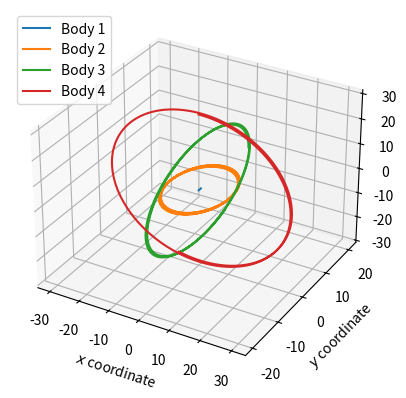
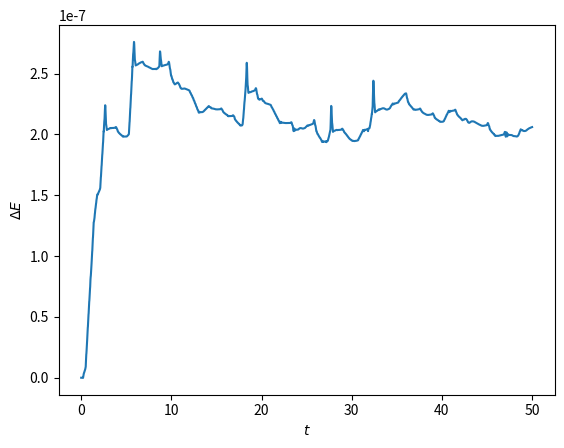

Write Python code to recreate these figures, in order.
import numpy as np
import matplotlib.pyplot as plt
from scipy.integrate import odeint
from mpl_toolkits.mplot3d import Axes3D

# # Input variables for Burrau's problem
# G = 1 # Value of the gravitational constant
# pos = np.array([[1,-2,1],[3,-1,-1]]) # initial positions of the three bodies
# vel = np.array([[0,0,0],[0,0,0]]) # initial velocities of the three bodies
# m = np.array([3,4,5]) # masses of the three bodies
# num_dimensions = pos.shape[0]
# num_bodies = pos.shape[1]
# t_tot = 70 # total time to run the simulation for
# dt = 0.001 # time step between outputs calculated by odeint
# t_vals = np.arange(0,t_tot+dt,dt) # Array time values to calcuclate the state of the system at.
# plot_llim = 60
# plot_ulim = 70
# in_range = (t_vals >= plot_llim) & (t_vals <= plot_ulim)
# rtol = 1e-23 # Tolerance settings used for odeint. Default values are 1.49012e-8
# atol = 1e-10

# Input variables for a 3 dimensional four body system
G = 1
m = np.array([1000,1,1,1]) # The central body should have a significantly greater mass than the other bodies in the system
pos = np.array([[0,10,0,0],[0,0,20,0],[0,0,0,30]])
# For this case, the velocity values are calculated based on the positions so as to give stable orbits
vel = np.array([[0,0,0,np.sqrt(G*m[0]/pos[2,3])],[0,np.sqrt(G*m[0]/pos[0,1]),0,0],[0,0,np.sqrt(G*m[0]/pos[1,2]),0]])
num_dimensions = pos.shape[0]
num_bodies = pos.shape[1]
t_tot = 50
dt = 0.001
t_vals = np.arange(0,t_tot+dt,dt)
plot_llim = 0
plot_ulim = t_tot
in_range = (t_vals >= plot_llim) & (t_vals <= plot_ulim)
rtol = 1.49012e-8
atol = 1.49012e-8

# # Input variables for the 2-body test case
# G = 6.6748015e-11
# pos = np.array([[-0.5*1.496e11,0.5*1.496e11],[0,0]])
# vel = np.array([[0,0],[-15*1e3,15*1e3]])
# m = np.array([1.989e30, 1.989e30])
# num_dimensions = pos.shape[0]
# num_bodies = pos.shape[1]
# t_tot = 5 * 31557600
# dt = 24*60*60
# t_vals = np.arange(0,t_tot+dt,dt)
# plot_llim = 0
# plot_ulim = t_tot
# in_range = (t_vals >= plot_llim) & (t_vals <= plot_ulim)
# rtol = 1.49012e-8
# atol = 1.49012e-8

# # Input variables for two light bodies and a heavy body - Earth, Mars, Sun
# G = 6.6748015e-11
# pos = np.array([[-1.496e11,-1.524*1.496e11,0],[0,0,0]])
# vel = np.array([[0,0,0],[29.78*1e3,24.07*1e3,0]])
# m = np.array([5.9722e24, 6.4171e23, 1.989e30])
# num_dimensions = pos.shape[0]
# num_bodies = pos.shape[1]
# t_tot = 10 * 31557600
# dt = 24*60*60
# t_vals = np.arange(0,t_tot+dt,dt)
# plot_llim = 0
# plot_ulim = t_tot
# in_range = (t_vals >= plot_llim) & (t_vals <= plot_ulim)
# rtol = 1.49012e-8
# atol = 1.49012e-8

def solve_func(X, t):
    '''Function for solving the differential equations of the problem, for n bodies in n dimensions.'''
    # NOTE: next thing to test is whether it's n dimensional yet.
    drdt = X[num_dimensions*num_bodies:]
    pos = X.reshape(2,num_dimensions,num_bodies)[0]
    dvdt = np.zeros((num_dimensions,num_bodies))
    for i in range(num_bodies):
        r_ij = pos - np.reshape(pos[:,i],(num_dimensions, 1))
        dists = np.sqrt(np.sum(r_ij**2, axis=0))
        dists[i] = 1 # prevents a divide by zero error
        dvdt[:,i] = G*np.sum(m*r_ij/dists**3, axis=1)
    return np.concatenate((drdt, dvdt), axis=None)

solutions = odeint(solve_func, np.concatenate((pos,vel),axis=None), t_vals, rtol=rtol, atol=atol)

fig = plt.figure(1)
if num_dimensions == 2:
    ax = fig.add_subplot()
    for b in range(num_bodies):
        ax.plot(solutions[:,b][in_range], solutions[:,b+num_bodies][in_range], label='Body {:d}'.format(b+1))
elif num_dimensions == 3:
    ax = fig.add_subplot(projection='3d')
    for b in range(num_bodies):
        ax.plot(solutions[:,b][in_range], solutions[:,b+num_bodies][in_range], solutions[:,b+2*num_bodies][in_range], label='Body {:d}'.format(b+1))
    ax.set_zlabel("$z$ coordinate")
else:
    print("Improper number of dimensions, must be 2D or 3D for data to be plotted.")
    exit()

ax.legend(loc='upper left')
ax.set_xlabel("$x$ coordinate")
ax.set_ylabel("$y$ coordinate")

total_energy = 0.5 * np.sum(np.tile(m,num_dimensions)*solutions[:,num_bodies*num_dimensions:]**2, axis=1) # First calculate total the kinetic energy, since this can be done on one line
for i in range(num_bodies): # Then add the gravitational potential energy by looping over each unique pair of bodies
    for j in range(i+1,num_bodies):
        total_energy += -G*m[i]*m[j]/np.sqrt(np.sum((solutions[:,j:num_bodies*num_dimensions:num_bodies]-solutions[:,i:num_bodies*num_dimensions:num_bodies])**2, axis=1))
Delta_E = (total_energy - total_energy[0]) / total_energy[0]
plt.figure(2)
plt.xlabel("$t$")
plt.ylabel("$\Delta E$")
plt.plot(t_vals, Delta_E)

plt.show()
